Dataset: Dataset (GitHub, xvisierra/IsharaIntelligence). Classes: open hand, peace sign, thumb, okay sign.

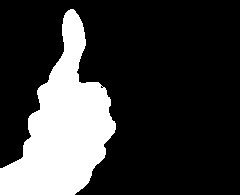
Label: thumb

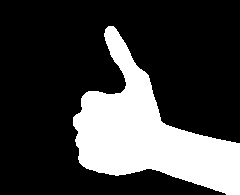
Label: thumb

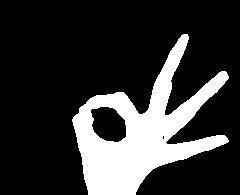
Label: okay sign

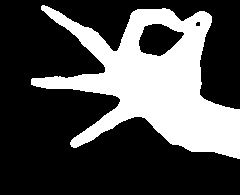
Label: okay sign

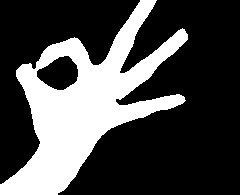
Label: okay sign

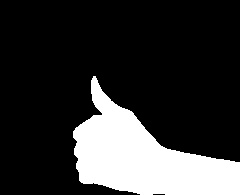
Label: thumb
